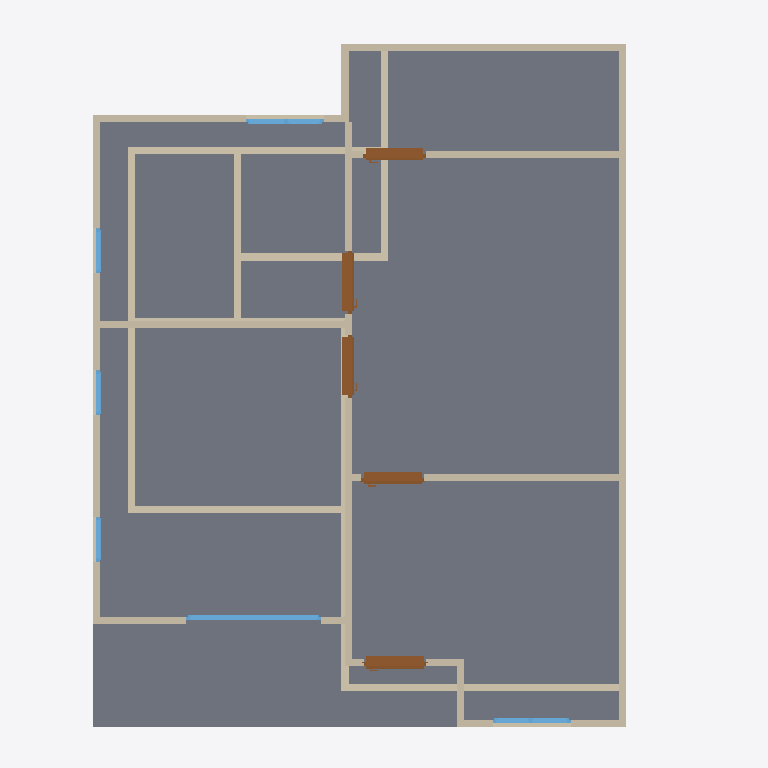
Plan cut of the same IFC building model at storey '2F' (level 3.00 m, cut at 4.40 m), seen from above with north up, elements coloured by IFC class: 25 walls (beige), 6 windows (light blue), 5 doors (brown), 1 slab (grey). Cut surfaces are drawn darker.
Extent 10.0 m × 10.0 m × 7.0 m (x, y, z). Storeys (2): GF at 0.00 m; 2F at 3.00 m. Elements (49): 27 IfcWall, 10 IfcWindow, 9 IfcDoor, 2 IfcSlab, 1 IfcRoof.

HEADER;
FILE_DESCRIPTION(('ViewDefinition[DesignTransferView]'),'2;1');
FILE_NAME('s03-activity.ifc','2026-10-16T14:28:40+08:00',(''),(''),'IfcOpenShell 0.8.5-post1','Bonsai 0.8.5-post1','Nobody');
FILE_SCHEMA(('IFC4'));
ENDSEC;
DATA;
#1=IFCPROJECT('0c2e_uAUz85xtfXeH39j5S',$,'My Project',$,$,$,$,(#10,#22),#5);
#27=IFCSITE('3$Bg$UoBzFbxxcy3drPTAv',$,'My Site',$,$,#50,$,$,$,$,$,$,$,$);
#33=IFCBUILDING('0lGblv8vHEbR$8HBBlMGLD',$,'My Building',$,$,#56,$,$,$,$,$,$);
#39=IFCBUILDINGSTOREY('1oSAoOeTzEoByctmuP9H55',$,'2F',$,$,#6298,$,$,$,$);
#63=IFCBUILDINGSTOREY('1nMldQpvD9mQqe26tb4d3B',$,'GF',$,$,#79,$,$,$,$);
#6415=IFCSLAB('3VUjoHjPz15g8SqiUiessf',$,'Slab',$,$,#6423,#6430,$,$);
#8068=IFCWALL('1Q0N2yyvHAwu4lugm3ccgf',$,'Wall',$,$,#8500,#8074,$,$);
#8168=IFCWALL('3sakzXgfL3ch8kQXSBNj5Q',$,'Wall',$,$,#8628,#8174,$,$);
#8776=IFCWALL('0NO_GZlBzD1xcNvFA8FHjD',$,'Wall',$,$,#8864,#8782,$,$);
#293=IFCWALL('1Q37xIzYbF$QvNnmalhMR2',$,'Wall',$,$,#568,#299,$,$);
#8093=IFCWALL('31XZfcQHrBJexoYc4CNwnW',$,'Wall',$,$,#8532,#8099,$,$);
#127=IFCWALL('2Jf53unwjEGhm6zFUlKlgH',$,'Wall',$,$,#1159,#135,$,$);
#8943=IFCWALL('10IhMCRWP2z8T$RwVo9Rx9',$,'Wall',$,$,#8954,#8949,$,$);
#268=IFCWALL('3ILP7Aa$v9qfHzykRTNQ8m',$,'Wall',$,$,#279,#274,$,$);
#8143=IFCWALL('3SWeLaNgHFpQDQxCp_tD5h',$,'Wall',$,$,#8596,#8149,$,$);
#318=IFCWALL('3POH9UDOj2UBZIODWWaAZF',$,'Wall',$,$,#600,#324,$,$);
#9008=IFCWALL('2w7fNt_GHFyw7nSoBH0O$5',$,'Wall',$,$,#9019,#9014,$,$);
#9073=IFCWALL('1uQYB89iLFKfRpM92yuj5l',$,'Wall',$,$,#9084,#9079,$,$);
#808=IFCWALL('28f6SJAXHA_8QK3Ucshpcg',$,'Wall',$,$,#850,#814,$,$);
#903=IFCWALL('2WgvZ4mRz3KQCas2DMoubB',$,'Wall',$,$,#1127,#909,$,$);
#8043=IFCWALL('3qxj10JbH9U8AOOKfuY9pg',$,'Wall',$,$,#8468,#8049,$,$);
#8193=IFCWALL('2B0$699Kn61BnxsRgEoRnw',$,'Wall',$,$,#8660,#8199,$,$);
#10127=IFCDOOR('1dKvdUfrT3iOGocDPeWkDu',$,'Door',$,$,#10182,#10135,$,1.9797351360321045,0.8850510120391846,$,$,$);
#343=IFCWALL('1kpRuGZefE3uy93hKLxzVB',$,'Wall',$,$,#632,#349,$,$);
#10285=IFCDOOR('0pHH89sTTDKOziDUgsRWXC',$,'Door',$,$,#10356,#10294,$,1.9797351360321045,0.8850510120391846,$,$,$);
#10459=IFCDOOR('2RszxKlFbBaeP46g$PauuG',$,'Door',$,$,#10530,#10468,$,1.9797351360321045,0.8850510120391846,$,$,$);
#10633=IFCDOOR('3G$jv6xV550uLr1$WJtUNz',$,'Door',$,$,#10704,#10642,$,1.9797351360321045,0.8850510120391846,$,$,$);
#9798=IFCDOOR('2xvF_8MAb46uVo9jGgrSR0',$,'Door',$,$,#9869,#9807,$,1.9797351360321045,0.8850510120391846,$,$,$);
#243=IFCWALL('0OkVrwEbz73vWOEohir2od',$,'Wall',$,$,#509,#249,$,$);
#878=IFCWALL('2kBaD3ZET84eRmWC1e0yqs',$,'Wall',$,$,#1068,#884,$,$);
#11122=IFCWINDOW('1KyHVD8xb3aBYTDIgWZAgu',$,'Window',$,$,#11627,#11130,$,2.0063576698303223,1.8931591510772705,$,.SINGLE_PANEL.,$);
#703=IFCWALL('1lCIy5xF57HBpdn5YwUGYA',$,'Wall',$,$,#714,#709,$,$);
#8118=IFCWALL('2X2$ylIy59xQdEb6sVo6ir',$,'Wall',$,$,#8564,#8124,$,$);
#678=IFCWALL('3b9e_9AeT8Iw1cjtJy8g3g',$,'Wall',$,$,#689,#684,$,$);
#8018=IFCWALL('0lUttEM55D8fBOAQV5UH3P',$,'Wall',$,$,#8436,#8024,$,$);
#11871=IFCWINDOW('31DzMyPPz628pGHr259ok$',$,'Window',$,$,#11935,#11880,$,1.22605562210083,1.0967960357666016,$,$,$);
#12412=IFCWINDOW('1qDgGyFB99lPkn9DQMAamC',$,'Window',$,$,#12476,#12421,$,1.22605562210083,1.0967960357666016,$,$,$);
#7993=IFCWALL('2jzlssa_18RxKpQjMszJZ8',$,'Wall',$,$,#8404,#7999,$,$);
#7968=IFCWALL('0NykyB5zr7Y8rdihQcRbnY',$,'Wall',$,$,#8731,#7974,$,$);
#12017=IFCWINDOW('2dhG5fhmPAQRPwmps78H81',$,'Window',$,$,#12081,#12026,$,0.8914601802825928,0.6379951238632202,$,$,$);
#12163=IFCWINDOW('1sZozTyLv2YwzRWlBxLp9n',$,'Window',$,$,#12227,#12172,$,0.8914601802825928,0.6379951238632202,$,$,$);
#12228=IFCWINDOW('2IyDzWhk57YhjRjE3ej0ld',$,'Window',$,$,#12276,#12236,$,0.8914601802825928,0.6379951238632202,$,$,$);
ENDSEC;
